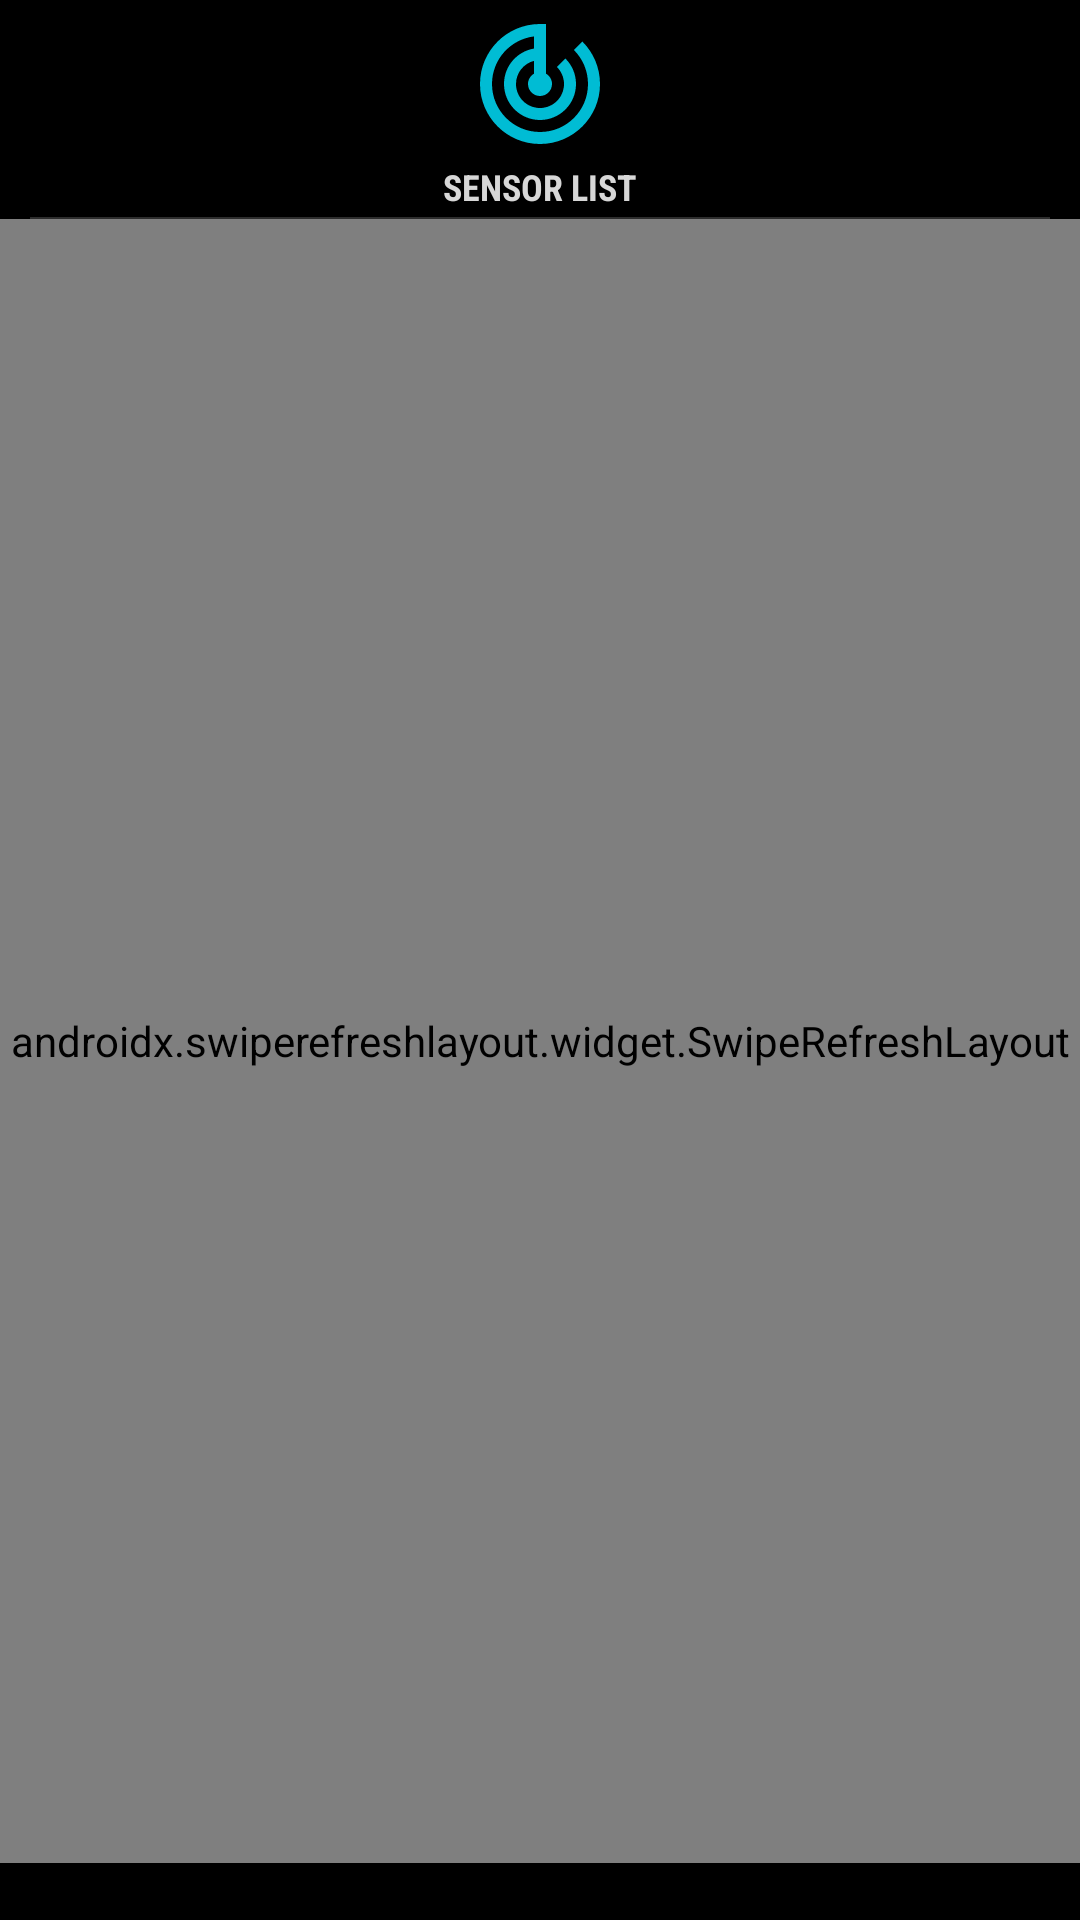

Write the Android layout XML for this screen, with the resource values it uses.
<!-- AndroidManifest.xml: application theme AppTheme -->
<!-- res/layout/fragment_sensor_info.xml -->
<?xml version="1.0" encoding="utf-8"?>
<RelativeLayout xmlns:android="http://schemas.android.com/apk/res/android"
    xmlns:app="http://schemas.android.com/apk/res-auto"
    android:layout_width="match_parent"
    android:layout_height="match_parent"
    android:background="#000"
    android:orientation="vertical">

    <LinearLayout
        android:id="@+id/headerLayoutLL"
        android:layout_width="match_parent"
        android:layout_height="wrap_content"
        android:orientation="vertical">


        <LinearLayout
            android:layout_width="match_parent"
            android:layout_height="wrap_content"
            android:layout_marginTop="3dp"
            android:gravity="center">

            <ImageView
                android:layout_width="50dp"
                android:layout_height="50dp"
                android:contentDescription="@string/sensor_info"
                android:gravity="center"
                android:padding="1dp"
                app:srcCompat="@drawable/sensor_info_frg" />
        </LinearLayout>


        <LinearLayout
            android:layout_width="match_parent"
            android:layout_height="wrap_content"
            android:layout_marginTop="1dp">

            <TextView
                android:layout_width="0dp"
                android:layout_height="wrap_content"
                android:layout_gravity="center"
                android:layout_marginLeft="10dp"
                android:layout_marginRight="10dp"
                android:layout_weight="1"
                android:fontFamily="sans-serif-condensed"
                android:gravity="center"
                android:maxLines="2"
                android:text="@string/sensor_list"
                android:textAllCaps="true"
                android:textColor="#d7d7d7"
                android:textSize="12sp"
                android:textStyle="bold" />
        </LinearLayout>

        <View
            android:layout_width="match_parent"
            android:layout_height="0.5sp"
            android:layout_marginLeft="10dp"
            android:layout_marginTop="2dp"
            android:layout_marginRight="10dp"
            android:background="#2d2d2d" />

        <LinearLayout
            android:id="@+id/sensorinfoProgressLLayout"
            android:layout_width="match_parent"
            android:layout_height="wrap_content"
            android:gravity="center"
            android:orientation="vertical"
            android:visibility="visible">

            <ProgressBar
                android:id="@+id/sensorinfoProgressSpinner"
                style="@android:style/Widget.Material.ProgressBar.Small"
                android:layout_width="35dp"
                android:layout_height="35dp"
                android:layout_gravity="center"
                android:layout_marginTop="5dp"
                android:gravity="center"
                android:progress="100"
                android:visibility="gone" />
        </LinearLayout>

        <LinearLayout
            android:layout_width="match_parent"
            android:layout_height="match_parent"
            android:orientation="vertical"
            android:visibility="visible">

            <TextView
                android:id="@+id/no_sensors_textView"
                android:layout_width="wrap_content"
                android:layout_height="wrap_content"
                android:layout_gravity="center"
                android:layout_marginTop="30dp"
                android:layout_marginBottom="54dp"
                android:fontFamily="sans-serif-condensed"
                android:gravity="center"
                android:maxLines="3"
                android:text="@string/no_sensors_on_your_wearable_device"
                android:textAllCaps="false"
                android:textColor="#FFF"
                android:textSize="15sp"
                android:textStyle="normal"
                android:visibility="gone" />
        </LinearLayout>
    </LinearLayout>


    <androidx.swiperefreshlayout.widget.SwipeRefreshLayout
        android:id="@+id/swipe_refreshlayout_gallery"
        android:layout_width="match_parent"
        android:layout_height="match_parent"
        android:layout_below="@+id/headerLayoutLL"
        android:layout_marginBottom="19dp">

        <androidx.wear.widget.WearableRecyclerView
            android:id="@+id/sensor_List_RecyclerView"
            android:layout_width="match_parent"
            android:layout_height="match_parent"
            android:layout_marginTop="1dp"
            android:paddingBottom="5dp"
            android:scrollbars="vertical"
            android:visibility="visible" />
    </androidx.swiperefreshlayout.widget.SwipeRefreshLayout>

</RelativeLayout>
<!-- resources referenced by this layout -->
<resources>
  <!-- drawable sensor_info_frg (drawable) -->
  <vector xmlns:android="http://schemas.android.com/apk/res/android"
      android:width="24dp"
      android:height="24dp"
      android:viewportWidth="24.0"
      android:viewportHeight="24.0">
      <path
          android:pathData="M19.07,4.93l-1.41,1.41C19.1,7.79 20,9.79 20,12c0,4.42 -3.58,8 -8,8s-8,-3.58 -8,-8c0,-4.08 3.05,-7.44 7,-7.93v2.02C8.16,6.57 6,9.03 6,12c0,3.31 2.69,6 6,6s6,-2.69 6,-6c0,-1.66 -0.67,-3.16 -1.76,-4.24l-1.41,1.41C15.55,9.9 16,10.9 16,12c0,2.21 -1.79,4 -4,4s-4,-1.79 -4,-4c0,-1.86 1.28,-3.41 3,-3.86v2.14c-0.6,0.35 -1,0.98 -1,1.72 0,1.1 0.9,2 2,2s2,-0.9 2,-2c0,-0.74 -0.4,-1.38 -1,-1.72V2h-1C6.48,2 2,6.48 2,12s4.48,10 10,10 10,-4.48 10,-10c0,-2.76 -1.12,-5.26 -2.93,-7.07z"
          android:fillColor="#00BCD4"/>
  </vector>
  <string name="no_sensors_on_your_wearable_device">No sensors on your wearable device</string>
  <string name="sensor_info">Sensor Info</string>
  <string name="sensor_list">Sensor List</string>
  <style name="AppTheme" parent="Theme.AppCompat.Light.NoActionBar">
          
          <item name="colorPrimary">@color/colorPrimary</item>
          <item name="colorPrimaryDark">@color/colorPrimaryDark</item>
          <item name="colorAccent">@color/colorAccent</item>
  
  
          <item name="android:windowBackground">@android:color/black</item>
      </style>
  <!-- not gathered from this repository: default colours our renderer supplied (Android Studio template values) -->
  <color name="colorPrimary">#FF6200EE</color>
  <color name="colorPrimaryDark">#FF3700B3</color>
  <color name="colorAccent">#FF03DAC5</color>
</resources>
